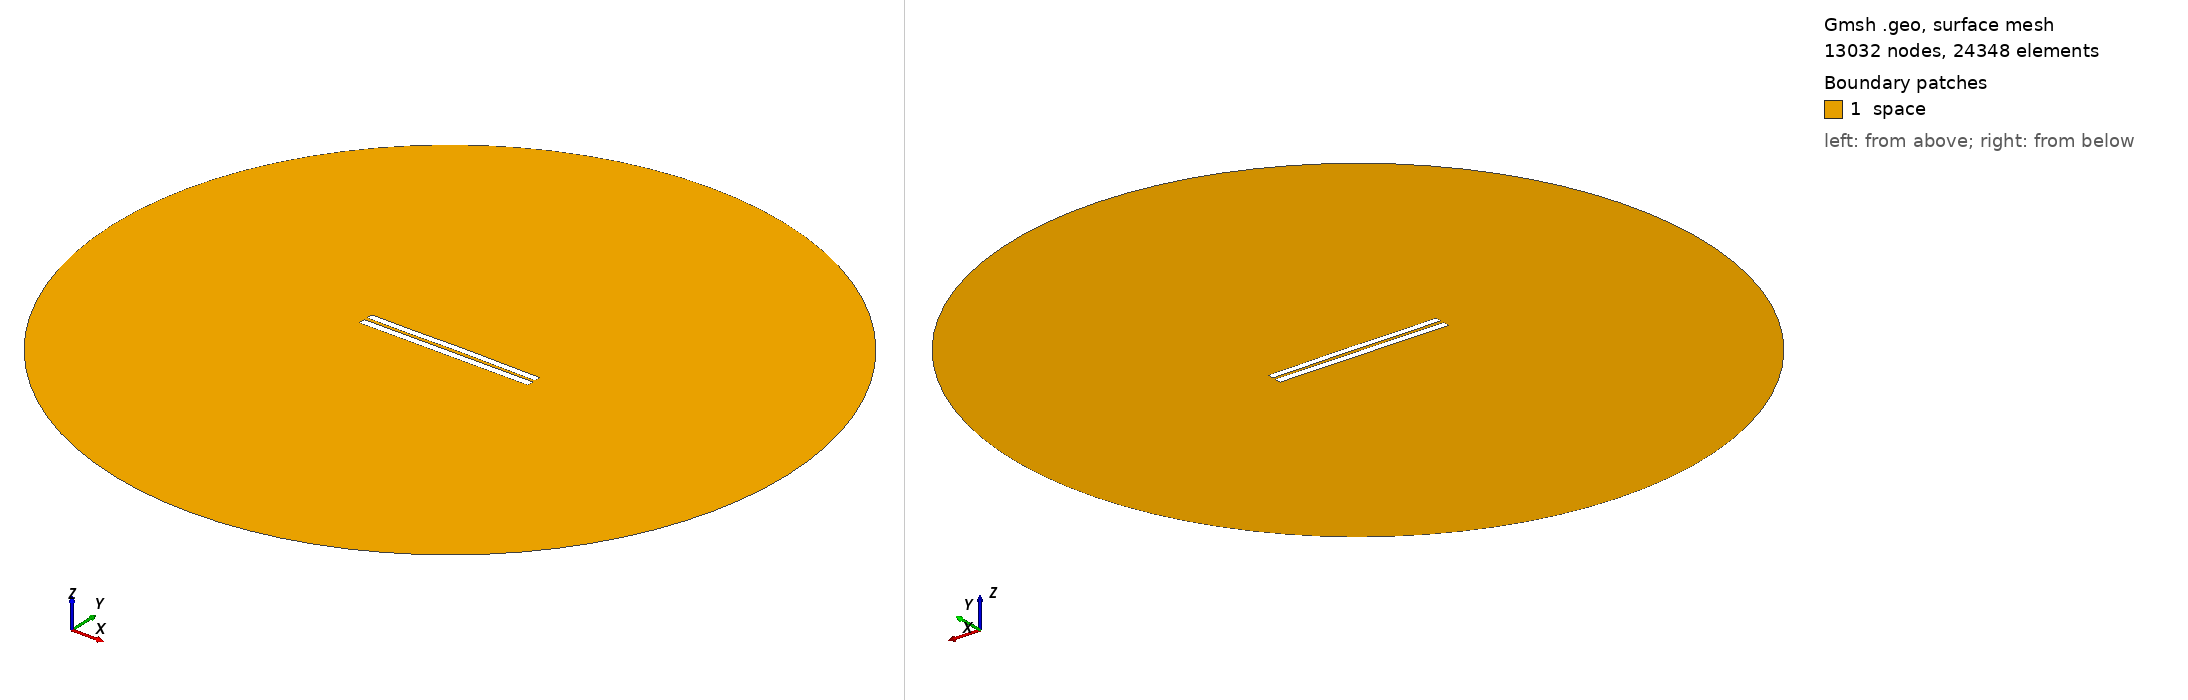

Gmsh geometry script, surface-meshed: 13032 nodes, 24348 surface elements. Boundary patches (legend numbers): 1 space. Left view from above one corner, right view from below the opposite corner. Legend entries are the model's physical surfaces. The drawing asked Gmsh for element sizes between 1% and 20% of the model's largest extent; the script's own settings can give other sizes.

=== 4457.geo (drawn) ===
//---------------------------------------
// Geometry kernel
//---------------------------------------

SetFactory("OpenCASCADE");



//---------------------------------------
// Parameters of the geometry
//---------------------------------------

// Overetch of the upper plate
overetch = 0.125;

// Distance between the plates
distance = 2.0;

// Discretization over the x axis (for the deformation)
nx = 50; 

// Length of the plate
L = 100 - overetch; 

// Number of modes
n = 4; 

// 1st mode coefficient
coeff(1) = -0.15;
beta(1) = 0.596864 * 3.1415926535 / L;

// 2nd mode coefficient
coeff(2) = 0.07499999999999998;
beta(2) = 1.49418 * 3.1415926535 / L;

// 3rd mode coefficient
coeff(3) = -0.075;
beta(3) = 2.50025 * 3.1415926535 / L;

// 4th mode coefficient
coeff(4) = -0.075;
beta(4) = 3.49999 * 3.1415926535 / L;



//---------------------------------------
// Upper plate (deformed rectangle)
//---------------------------------------

// Coordiantes of the upper plate
xmin = -50;
xmax = 50 - overetch;

// Height of the upper plate
yheight = 4 - 2 * overetch;

// Indexes of the points
UpperID[] = {};
LowerID[] = {};
LeftID[] = {};
RightID[] = {};

// Point index
p = 1;

// Horizontal edges
For i In {1:nx}
    x = xmin + (i-1)*(xmax - xmin)/(nx-1);

    y_bottom = distance / 2 + overetch;
    For j In {1:n}
        C = (Cosh(beta(j)*L) + Cos(beta(j)*L)) / (Sinh(beta(j)*L) + Sin(beta(j)*L));
        y_bottom  = y_bottom + coeff(j) * (Cosh(beta(j)*(x+50)) - Cos(beta(j)*(x+50)) - C * (Sinh(beta(j)*(x+50)) - Sin(beta(j)*(x+50))));
    EndFor

    y_top = y_bottom + yheight;

    Point(p) = {x, y_top, 0, 1.0};
    UpperID[i] = p;
    p = p + 1;

    Point(p) = {x, y_bottom, 0, 1.0};
    LowerID[i] = p;
    p = p + 1;
EndFor

// Create point lists
UpperPts[] = {}; LowerPts[] = {};
For i In {1:nx}
  UpperPts[] += {UpperID[i]};
  LowerPts[] += {LowerID[i]};
EndFor

// Build splines
Spline(1) = {UpperPts[]};
Spline(2) = {LowerPts[]};
Line(3) = {LowerPts[nx-1], UpperPts[nx-1]};
Line(4) = {LowerPts[0], UpperPts[0]};

// Build the plane surface
Curve Loop(1) = {2, 3, -1, -4};
Plane Surface(1) = {1};



//---------------------------------------
// Lower plate (rectangle)
//---------------------------------------

// Vertices
Point(1001) = {-50, -1, 0, 1.0};
Point(1002) = { 50, -1, 0, 1.0};
Point(1003) = { 50,  -5, 0, 1.0};
Point(1004) = {-50,  -5, 0, 1.0};

// Edges
Line(5) = {1001, 1002};
Line(6) = {1002, 1003};
Line(7) = {1003, 1004};
Line(8) = {1004, 1001};

// Plane surface
Line Loop(2) = {5, 6, 7, 8};
Plane Surface(2) = {2}; 



//---------------------------------------
// Outer (fictious) boundary
//---------------------------------------

// Points
Point(1005) = {0, 0, 0};       // Center
Point(1006) = {200, 0, 0};     // Start point
Point(1007) = {0, 200, 0};     // 90 degrees
Point(1008) = {-200, 0, 0};    // 180 degrees
Point(1009) = {0, -200, 0};    // 270 degrees

// Circle arcs (each needs start, center, end)
Circle(9) = {1006, 1005, 1007};
Circle(10) = {1007, 1005, 1008};
Circle(11) = {1008, 1005, 1009};
Circle(12) = {1009, 1005, 1006};

// Plane surface for the entire domain
Curve Loop(3) = {9, 10, 11, 12};
Surface(3) = {3};

// Subtract the plates from the whole domain to obtain the actual domain where we want to solve the equations
BooleanDifference{ Surface{3}; Delete; }{ Surface{1}; Surface{2}; Delete; }




//---------------------------------------
// Transfinite Lines/Curves
//---------------------------------------

// Set the number of points on the boundaries
r = 7;

// Plates
Transfinite Curve {1, 2} = 50*r Using Progression 1;
Transfinite Curve {3, 4} = 2*r Using Progression 1;
Transfinite Line {5, 7} = 50*r Using Progression 1;
Transfinite Line {6, 8} = 2*r Using Progression 1;

// Outer boundary
Transfinite Line {9, 10, 11, 12} = 20 Using Progression 1;



//---------------------------------------
// Physical groups
//---------------------------------------                

// Physical curves (boundaries)
Physical Line("force_segment", 10) = {2};
Physical Line("upper_plate", 11) = {1, 3, 4};
Physical Line("lower_plate", 12) = {5, 6, 7, 8};
Physical Line("boundary", 20) = {9, 10, 11, 12};

// Physical Surfaces
Physical Surface("space", 30) = {3};



//---------------------------------------
// 6. Generate the Mesh
//---------------------------------------

// 2D mesh generation
Mesh 2;
